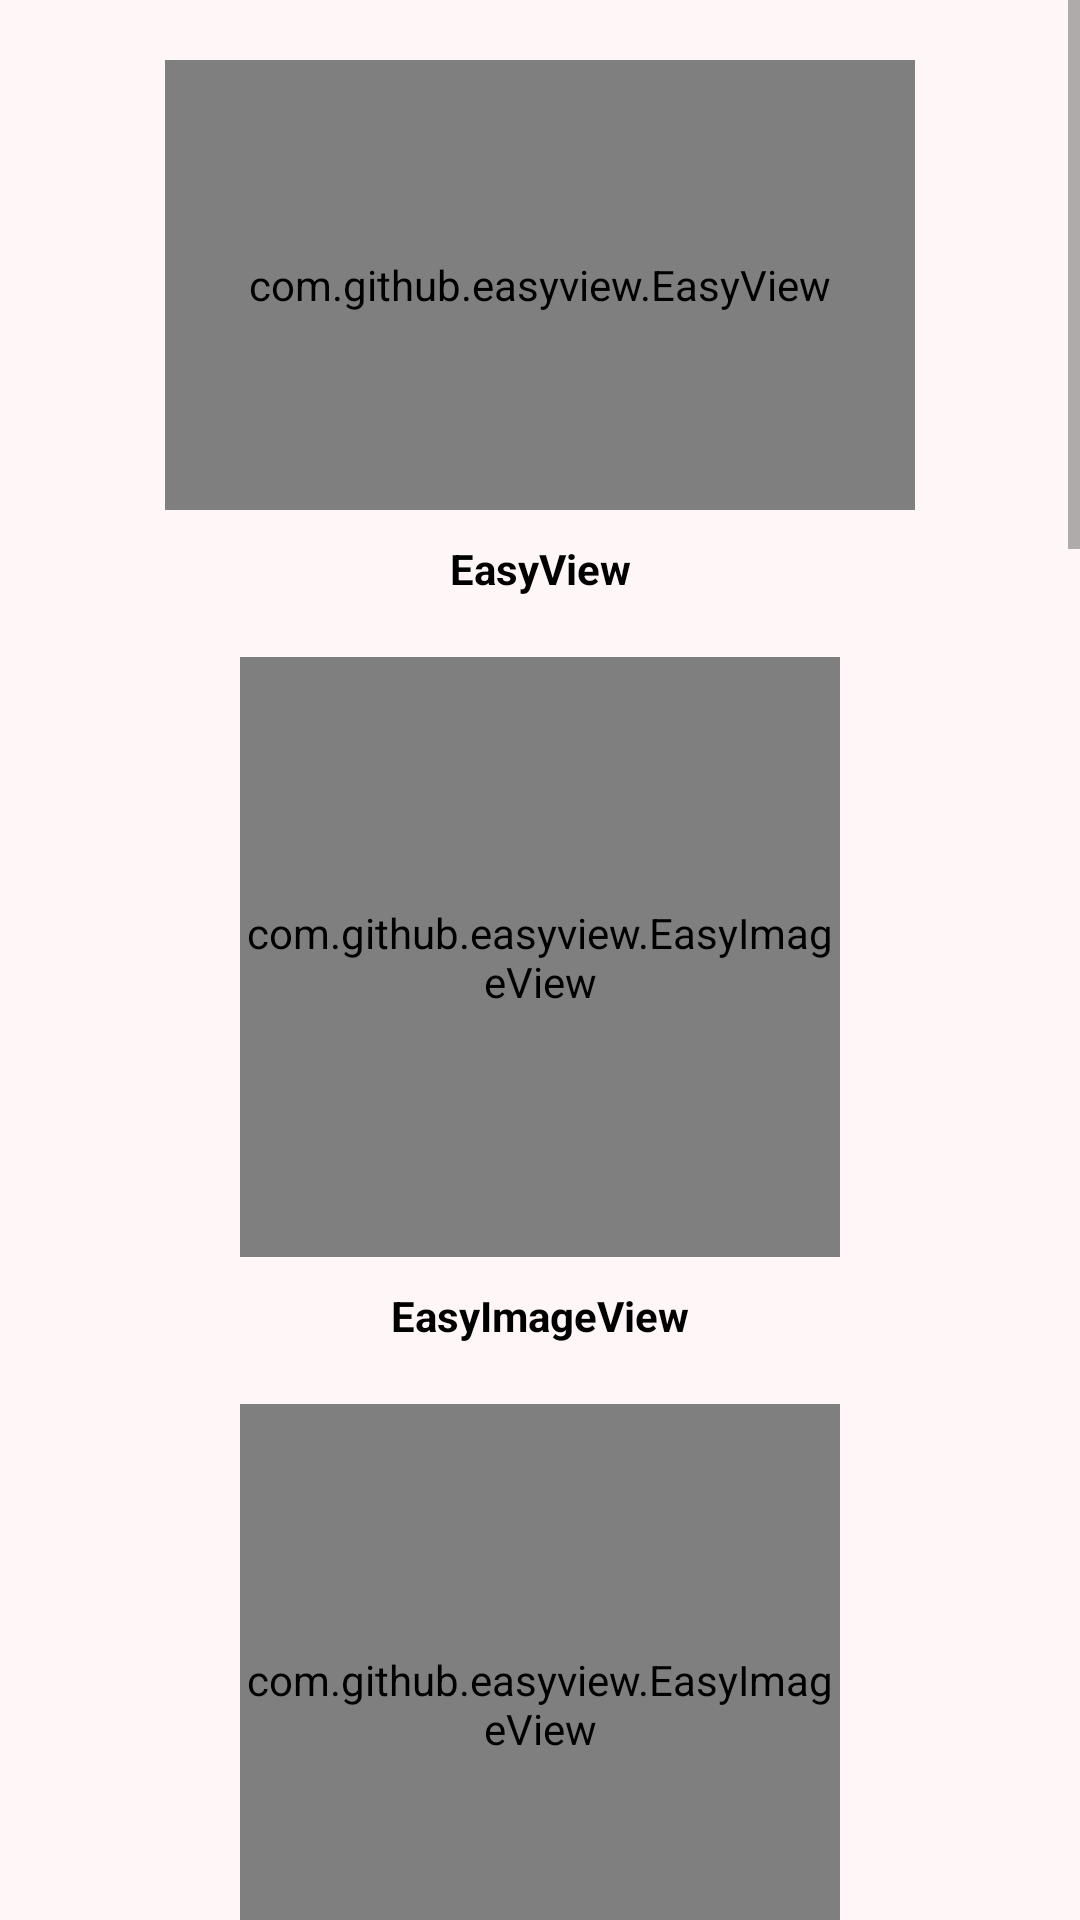

Layout XML and referenced resources for this Android screen:
<!-- AndroidManifest.xml: application theme EasyView.Theme -->
<!-- res/layout/activity_demo.xml -->
<?xml version="1.0" encoding="utf-8"?>
<ScrollView
    xmlns:android="http://schemas.android.com/apk/res/android"
    xmlns:tools="http://schemas.android.com/tools"
    xmlns:app="http://schemas.android.com/apk/res-auto"
    android:background="@color/demo2"
    android:layout_width="match_parent"
    android:layout_height="match_parent"
    tools:context=".MainActivity">
    <LinearLayout
        android:layout_width="match_parent"
        android:layout_height="match_parent"
        android:layout_marginBottom="@dimen/dp_20"
        android:orientation="vertical"
        android:gravity="center">
        <com.github.easyview.EasyView
            android:id="@+id/easy_v"
            android:layout_width="@dimen/dp_250"
            android:layout_height="@dimen/dp_150"
            android:layout_marginTop="@dimen/dp_20"
            android:background="@color/demo7"
            app:ev_radius="@dimen/dp_40"
            app:ev_stroke_width="@dimen/dp_5"
            app:ev_stroke_color="@color/demo6"/>

        <TextView
            android:layout_width="match_parent"
            android:layout_height="wrap_content"
            android:layout_marginTop="@dimen/dp_10"
            android:gravity="center"
            android:text="@string/easy_view"
            android:textColor="@color/black"
            android:textStyle="bold"/>

        <com.github.easyview.EasyImageView
            android:id="@+id/easy_iv"
            android:layout_width="@dimen/dp_200"
            android:layout_height="@dimen/dp_200"
            android:layout_marginTop="@dimen/dp_20"
            android:src="@drawable/jay"
            android:scaleType="fitCenter"
            app:ev_radius="@dimen/dp_100"
            app:ev_stroke_width="@dimen/dp_5"
            app:ev_stroke_color="@color/demo18"/>

        <TextView
            android:layout_width="match_parent"
            android:layout_height="wrap_content"
            android:layout_marginTop="@dimen/dp_10"
            android:gravity="center"
            android:text="@string/easy_Image_view"
            android:textColor="@color/black"
            android:textStyle="bold"/>

        <com.github.easyview.EasyImageView
            android:id="@+id/easy_iv2"
            android:layout_width="@dimen/dp_200"
            android:layout_height="@dimen/dp_200"
            android:layout_marginTop="@dimen/dp_20"
            android:src="@drawable/hannah"
            android:scaleType="fitCenter"
            app:ev_radius="@dimen/dp_40"
            app:ev_stroke_width="@dimen/dp_20"
            app:ev_stroke_color="@color/demo24"/>

        <TextView
            android:layout_width="match_parent"
            android:layout_height="wrap_content"
            android:layout_marginTop="@dimen/dp_10"
            android:gravity="center"
            android:text="@string/easy_Image_view"
            android:textColor="@color/black"
            android:textStyle="bold"/>

        <com.github.easyview.EasyTextView
            android:id="@+id/easy_tv"
            android:layout_width="@dimen/dp_250"
            android:layout_height="@dimen/dp_150"
            android:layout_marginTop="@dimen/dp_20"
            android:background="@color/demo14"
            android:text="@string/so_easy"
            android:textColor="@color/white"
            android:textSize="@dimen/sp_30"
            android:gravity="center"
            app:ev_radius="@dimen/dp_40"/>

        <TextView
            android:layout_width="match_parent"
            android:layout_height="wrap_content"
            android:layout_marginTop="@dimen/dp_10"
            android:gravity="center"
            android:text="@string/easy_text_view"
            android:textColor="@color/black"
            android:textStyle="bold"/>

        <com.github.easyview.EasyButton
            android:id="@+id/easy_bt"
            android:layout_width="@dimen/dp_250"
            android:layout_height="@dimen/dp_150"
            android:layout_marginTop="@dimen/dp_20"
            android:background="@color/demo13"
            android:textColor="@color/white"
            android:textSize="@dimen/sp_30"
            android:text="@string/so_easy"
            android:gravity="center"
            app:ev_topLeft_radius="@dimen/dp_50"
            app:ev_topRight_radius="@dimen/dp_20"
            app:ev_bottomRight_radius="@dimen/dp_50"
            app:ev_bottomLeft_radius="@dimen/dp_20"
            app:ev_stroke_width="@dimen/dp_5"
            app:ev_stroke_color="@color/demo4"/>

        <TextView
            android:layout_width="match_parent"
            android:layout_height="wrap_content"
            android:layout_marginTop="@dimen/dp_10"
            android:gravity="center"
            android:text="@string/easy_button"
            android:textColor="@color/black"
            android:textStyle="bold"/>

        <com.github.easyview.EasyLinearLayout
            android:layout_width="@dimen/dp_250"
            android:layout_height="@dimen/dp_300"
            android:layout_marginTop="@dimen/dp_20"
            android:orientation="vertical"
            app:ev_topRight_radius="@dimen/dp_50"
            app:ev_bottomLeft_radius="@dimen/dp_50">
            <View
                android:layout_width="match_parent"
                android:layout_height="@dimen/dp_0"
                android:background="@color/demo21"
                android:layout_weight="1"/>
            <View
                android:layout_width="match_parent"
                android:layout_height="@dimen/dp_0"
                android:background="@color/demo22"
                android:layout_weight="1"/>
            <View
                android:layout_width="match_parent"
                android:layout_height="@dimen/dp_0"
                android:background="@color/demo23"
                android:layout_weight="1"/>
            <View
                android:layout_width="match_parent"
                android:layout_height="@dimen/dp_0"
                android:background="@color/demo24"
                android:layout_weight="1"/>
        </com.github.easyview.EasyLinearLayout>

        <TextView
            android:layout_width="match_parent"
            android:layout_height="wrap_content"
            android:layout_marginTop="@dimen/dp_10"
            android:gravity="center"
            android:text="@string/easy_linear_layout"
            android:textColor="@color/black"
            android:textStyle="bold"/>

        <com.github.easyview.EasyRelativeLayout
            android:id="@+id/easy_rl"
            android:layout_width="@dimen/dp_250"
            android:layout_height="@dimen/dp_150"
            android:layout_marginTop="@dimen/dp_20"
            android:background="@color/demo7"
            android:textColor="@color/white"
            android:textSize="@dimen/sp_30"
            android:text="@string/so_easy"
            android:gravity="center"
            app:ev_topLeft_radius="@dimen/dp_50"
            app:ev_bottomLeft_radius="@dimen/dp_20"
            app:ev_stroke_width="@dimen/dp_5"
            app:ev_stroke_color="@color/demo6"/>

        <TextView
            android:layout_width="match_parent"
            android:layout_height="wrap_content"
            android:layout_marginTop="@dimen/dp_10"
            android:gravity="center"
            android:text="@string/easy_relative_layout"
            android:textColor="@color/black"
            android:textStyle="bold"/>

        <com.github.easyview.EasyFrameLayout
            android:id="@+id/easy_fl"
            android:layout_width="@dimen/dp_250"
            android:layout_height="@dimen/dp_150"
            android:layout_marginTop="@dimen/dp_20"
            android:background="@color/demo17"
            android:textColor="@color/white"
            android:textSize="@dimen/sp_30"
            android:text="@string/so_easy"
            android:gravity="center"
            app:ev_topLeft_radius="@dimen/dp_50"
            app:ev_bottomLeft_radius="@dimen/dp_20"
            app:ev_stroke_width="@dimen/dp_5"
            app:ev_stroke_color="@color/demo18"/>

        <TextView
            android:layout_width="match_parent"
            android:layout_height="wrap_content"
            android:layout_marginTop="@dimen/dp_10"
            android:gravity="center"
            android:text="@string/easy_frame_layout"
            android:textColor="@color/black"
            android:textStyle="bold"/>

        <com.github.easyview.EasyConstraintLayout
            android:id="@+id/easy_cl"
            android:layout_width="@dimen/dp_250"
            android:layout_height="@dimen/dp_150"
            android:layout_marginTop="@dimen/dp_20"
            android:background="@color/demo19"
            android:textColor="@color/white"
            android:textSize="@dimen/sp_30"
            android:text="@string/so_easy"
            android:gravity="center"
            app:ev_topLeft_radius="@dimen/dp_50"
            app:ev_bottomLeft_radius="@dimen/dp_20"
            app:ev_stroke_width="@dimen/dp_5"
            app:ev_stroke_color="@color/demo20"/>

        <TextView
            android:layout_width="match_parent"
            android:layout_height="wrap_content"
            android:layout_marginTop="@dimen/dp_10"
            android:gravity="center"
            android:text="@string/easy_constraint_layout"
            android:textColor="@color/black"
            android:textStyle="bold"/>

        <com.github.easyview.EasyRecyclerView
            android:id="@+id/easy_rv"
            android:layout_width="@dimen/dp_250"
            android:layout_height="@dimen/dp_150"
            android:layout_marginTop="@dimen/dp_20"
            android:background="@color/demo21"
            android:textColor="@color/white"
            android:textSize="@dimen/sp_30"
            android:text="@string/so_easy"
            android:gravity="center"
            app:ev_topLeft_radius="@dimen/dp_50"
            app:ev_bottomLeft_radius="@dimen/dp_20"
            app:ev_stroke_width="@dimen/dp_5"
            app:ev_stroke_color="@color/demo24"/>

        <TextView
            android:layout_width="match_parent"
            android:layout_height="wrap_content"
            android:layout_marginTop="@dimen/dp_10"
            android:gravity="center"
            android:text="@string/easy_recycler_view"
            android:textColor="@color/black"
            android:textStyle="bold"/>

    </LinearLayout>
</ScrollView>
<!-- resources referenced by this layout -->
<resources>
  <color name="black">#FF000000</color>
  <color name="demo13">#f05945</color>
  <color name="demo14">#747e80</color>
  <color name="demo17">#008744</color>
  <color name="demo18">#0057e7</color>
  <color name="demo19">#D62D20</color>
  <color name="demo2">#fff7f7</color>
  <color name="demo20">#FFA700</color>
  <color name="demo21">#69d2e7</color>
  <color name="demo22">#a7dbdb</color>
  <color name="demo23">#e0e4cc</color>
  <color name="demo24">#f38630</color>
  <color name="demo4">#204969</color>
  <color name="demo6">#EBAF60</color>
  <color name="demo7">#205C55</color>
  <color name="white">#FFFFFFFF</color>
  <dimen name="dp_0">0dp</dimen>
  <dimen name="dp_10">10dp</dimen>
  <dimen name="dp_100">100dp</dimen>
  <dimen name="dp_150">150dp</dimen>
  <dimen name="dp_20">20dp</dimen>
  <dimen name="dp_200">200dp</dimen>
  <dimen name="dp_250">250dp</dimen>
  <dimen name="dp_300">300dp</dimen>
  <dimen name="dp_40">40dp</dimen>
  <dimen name="dp_5">5dp</dimen>
  <dimen name="dp_50">50dp</dimen>
  <dimen name="sp_30">30sp</dimen>
  <!-- drawable hannah: png bitmap (drawable, 35797 bytes) -->
  <!-- drawable jay: png bitmap (drawable, 58882 bytes) -->
  <string name="easy_Image_view">EasyImageView</string>
  <string name="easy_button">EasyButton</string>
  <string name="easy_constraint_layout">EasyConstraintLayout</string>
  <string name="easy_frame_layout">EasyFrameLayout</string>
  <string name="easy_linear_layout">EasyLinearLayout</string>
  <string name="easy_recycler_view">EasyRecyclerView</string>
  <string name="easy_relative_layout">EasyRelativeLayout</string>
  <string name="easy_text_view">EasyTextView</string>
  <string name="easy_view">EasyView</string>
  <string name="so_easy">Easy!</string>
  <style name="EasyView.Theme" parent="Theme.AppCompat.Light.NoActionBar">
          <item name="android:windowFullscreen">true</item>
      </style>
</resources>
